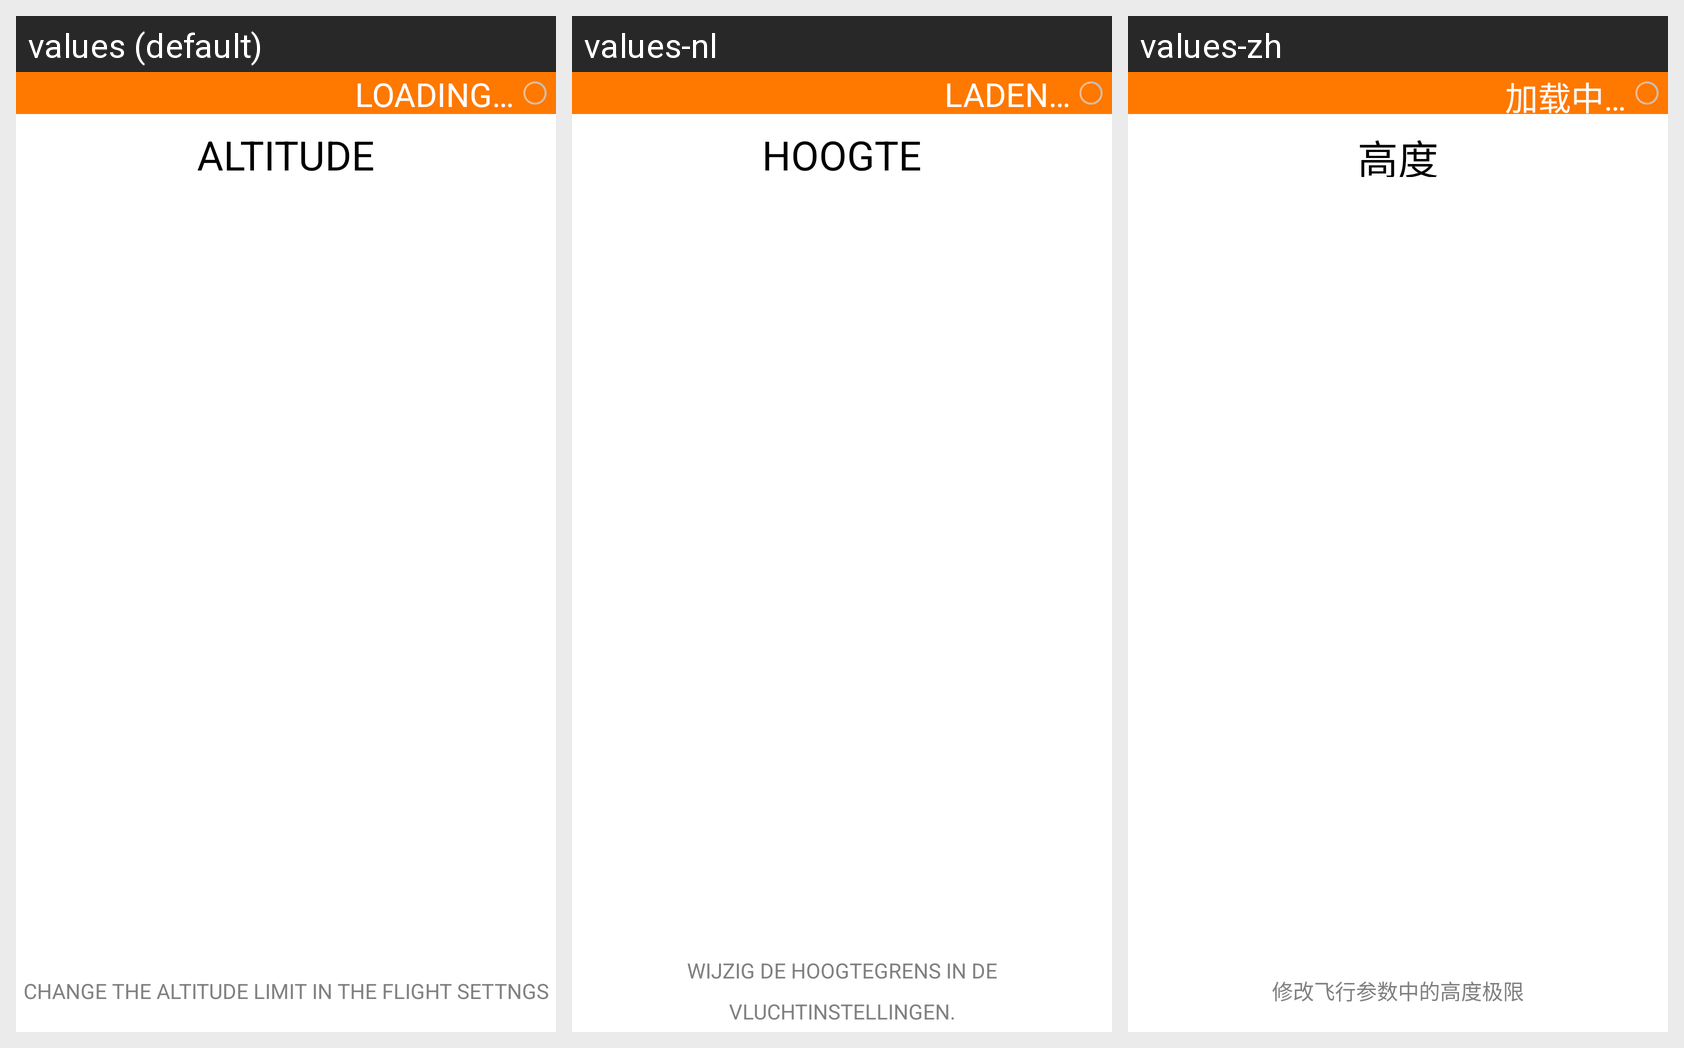

The same Android screen rendered under several of its app's locales, left to right. List the strings drawn on it with the default value and each locale's translation.
Android screen res/layout/hint_screen_altitude.xml rendered under 3 locales, left to right: values (default), values-nl, values-zh. Device: Nexus 5 (rendered at 1080×1920; each locale shown at half size, 540×960, under a caption strip naming it); theme FreeFlightTheme.
Other locales in the repository, not shown: values-de, values-es, values-fr, values-it, values-ja, values-pt.
Strings drawn on this screen, with the default value and each locale's value (text and hints the layout hard-codes, and strings that could not be matched under every locale, appear in the picture but are not listed):

ALTITUDE
  values: ALTITUDE
  values-nl: HOOGTE
  values-zh: 高度

CHANGE_THE_ALTITUDE_LIMIT_IN_THE_FLIGHT_SETTNGS
  values: CHANGE THE ALTITUDE LIMIT IN THE FLIGHT SETTNGS
  values-nl: WIJZIG DE HOOGTEGRENS IN DE VLUCHTINSTELLINGEN.
  values-zh: 修改飞行参数中的高度极限

LOADING
  values: LOADING…
  values-nl: LADEN…
  values-zh: 加载中…
